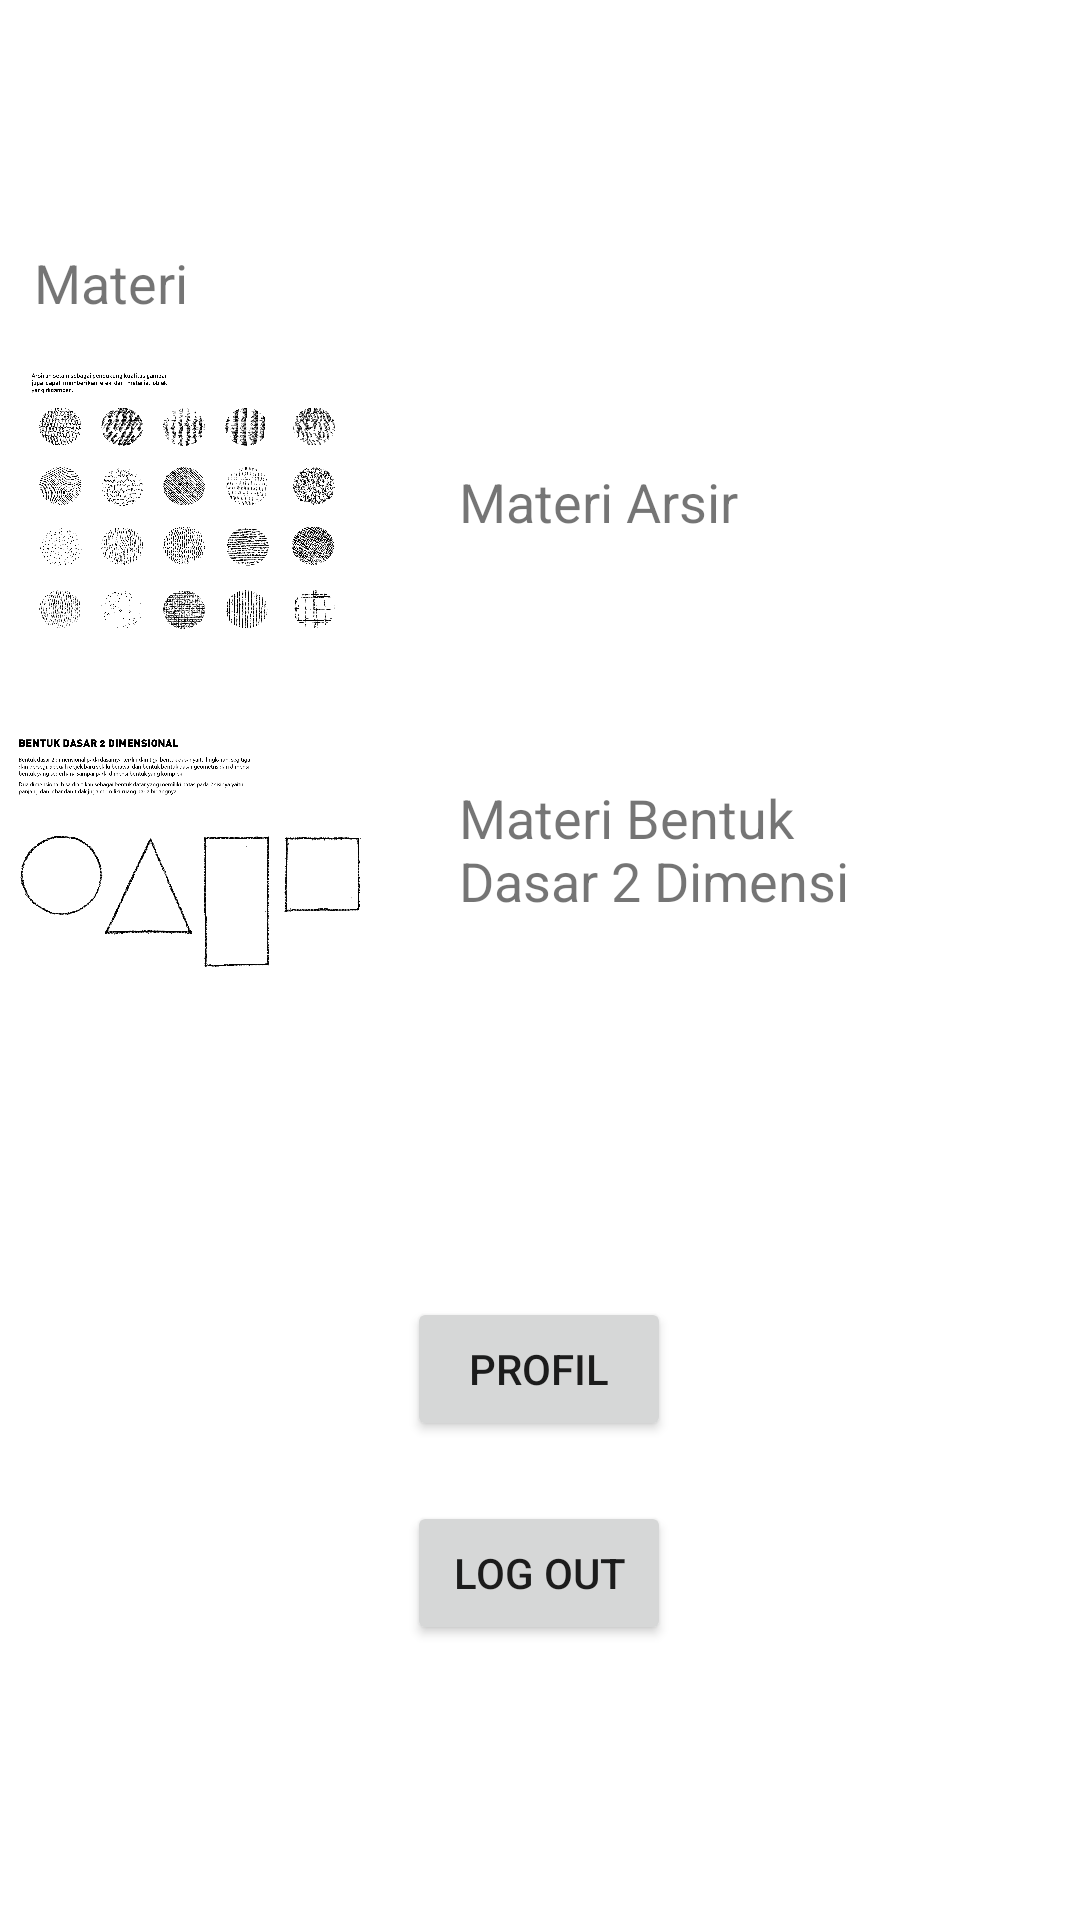

Layout XML and referenced resources for this Android screen:
<!-- AndroidManifest.xml: application theme Theme.BimbinganBelajarOnline -->
<!-- res/layout/activity_home.xml -->
<?xml version="1.0" encoding="utf-8"?>
<androidx.constraintlayout.widget.ConstraintLayout xmlns:android="http://schemas.android.com/apk/res/android"
    xmlns:app="http://schemas.android.com/apk/res-auto"
    xmlns:tools="http://schemas.android.com/tools"
    android:layout_width="match_parent"
    android:layout_height="match_parent"
    tools:context=".HomeActivity">

    <Button
        android:id="@+id/btnHomeProfil"
        android:layout_width="wrap_content"
        android:layout_height="wrap_content"
        android:layout_marginStart="161dp"
        android:layout_marginTop="117dp"
        android:layout_marginEnd="162dp"
        android:text="Profil"
        app:layout_constraintEnd_toEndOf="parent"
        app:layout_constraintStart_toStartOf="parent"
        app:layout_constraintTop_toBottomOf="@+id/textView5" />

    <Button
        android:id="@+id/btnHomeLogout"
        android:layout_width="wrap_content"
        android:layout_height="wrap_content"
        android:layout_marginStart="156dp"
        android:layout_marginTop="20dp"
        android:layout_marginEnd="157dp"
        android:text="Log Out"
        app:layout_constraintEnd_toEndOf="parent"
        app:layout_constraintStart_toStartOf="parent"
        app:layout_constraintTop_toBottomOf="@+id/btnHomeProfil" />

    <ImageView
        android:id="@+id/imageView3"
        android:layout_width="140dp"
        android:layout_height="105dp"
        android:layout_marginStart="22dp"
        android:layout_marginTop="8dp"
        android:layout_marginEnd="11dp"
        app:layout_constraintEnd_toStartOf="@+id/textView4"
        app:layout_constraintStart_toStartOf="parent"
        app:layout_constraintTop_toBottomOf="@+id/textView6"
        app:srcCompat="@drawable/arsir_teksture" />

    <TextView
        android:id="@+id/textView5"
        android:layout_width="139dp"
        android:layout_height="55dp"
        android:layout_marginStart="11dp"
        android:layout_marginTop="81dp"
        android:layout_marginEnd="99dp"
        android:text="Materi Bentuk Dasar 2 Dimensi"
        android:textSize="18sp"
        app:layout_constraintEnd_toEndOf="parent"
        app:layout_constraintStart_toEndOf="@+id/imageView4"
        app:layout_constraintTop_toBottomOf="@+id/textView4" />

    <ImageView
        android:id="@+id/imageView4"
        android:layout_width="140dp"
        android:layout_height="96dp"
        android:layout_marginStart="22dp"
        android:layout_marginTop="18dp"
        android:layout_marginEnd="11dp"
        app:layout_constraintEnd_toStartOf="@+id/textView5"
        app:layout_constraintStart_toStartOf="parent"
        app:layout_constraintTop_toBottomOf="@+id/imageView3"
        app:srcCompat="@drawable/bentuk_dasar_2dimensi" />

    <TextView
        android:id="@+id/textView4"
        android:layout_width="wrap_content"
        android:layout_height="wrap_content"
        android:layout_marginStart="11dp"
        android:layout_marginTop="155dp"
        android:layout_marginEnd="145dp"
        android:text="Materi Arsir"
        android:textSize="18sp"
        app:layout_constraintEnd_toEndOf="parent"
        app:layout_constraintStart_toEndOf="@+id/imageView3"
        app:layout_constraintTop_toTopOf="parent" />

    <TextView
        android:id="@+id/textView6"
        android:layout_width="wrap_content"
        android:layout_height="wrap_content"
        android:layout_marginStart="37dp"
        android:layout_marginTop="82dp"
        android:layout_marginEnd="323dp"
        android:text="Materi"
        android:textSize="18sp"
        app:layout_constraintEnd_toEndOf="parent"
        app:layout_constraintStart_toStartOf="parent"
        app:layout_constraintTop_toTopOf="parent" />

</androidx.constraintlayout.widget.ConstraintLayout>
<!-- resources referenced by this layout -->
<resources>
  <!-- drawable arsir_teksture: png bitmap (drawable, 273484 bytes) -->
  <!-- drawable bentuk_dasar_2dimensi: png bitmap (drawable, 29486 bytes) -->
  <style name="Theme.BimbinganBelajarOnline" parent="Theme.MaterialComponents.DayNight.DarkActionBar">
          
          <item name="colorPrimary">@color/purple_500</item>
          <item name="colorPrimaryVariant">@color/purple_700</item>
          <item name="colorOnPrimary">@color/white</item>
          
          <item name="colorSecondary">@color/teal_200</item>
          <item name="colorSecondaryVariant">@color/teal_700</item>
          <item name="colorOnSecondary">@color/black</item>
          
          <item name="android:statusBarColor" tools:targetApi="l">?attr/colorPrimaryVariant</item>
          
      </style>
  <!-- not gathered from this repository: default colours our renderer supplied (Android Studio template values) -->
  <color name="purple_500">#FF6200EE</color>
  <color name="purple_700">#FF3700B3</color>
  <color name="teal_200">#FF03DAC5</color>
  <color name="teal_700">#FF018786</color>
  <color name="black">#FF000000</color>
  <color name="white">#FFFFFFFF</color>
</resources>
